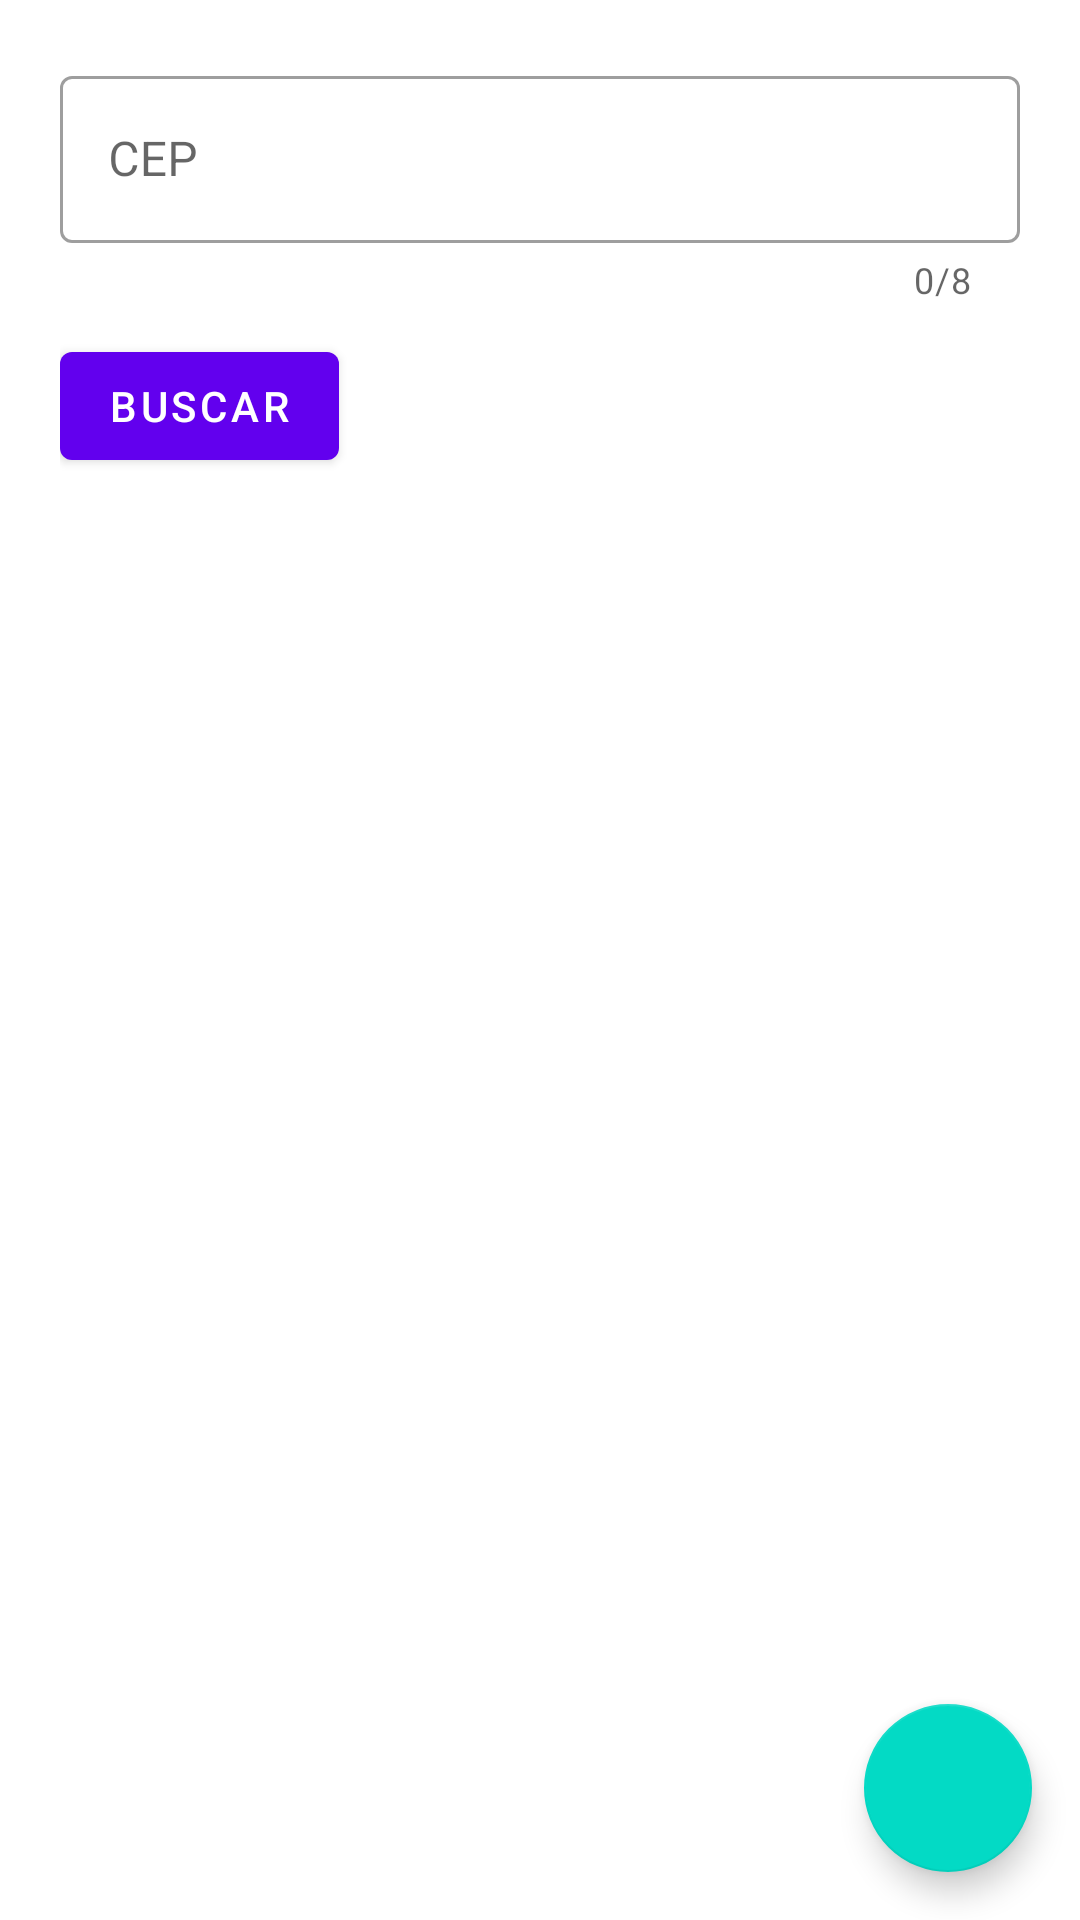

Layout XML and referenced resources for this Android screen:
<!-- AndroidManifest.xml: application theme Theme.BuscaCEP -->
<!-- res/layout/search_address.xml -->
<?xml version="1.0" encoding="utf-8"?>
<LinearLayout xmlns:android="http://schemas.android.com/apk/res/android"
    xmlns:app="http://schemas.android.com/apk/res-auto"
    android:layout_width="match_parent"
    android:layout_height="match_parent"
    android:orientation="vertical">

    <com.google.android.material.textfield.TextInputLayout
        android:id="@+id/input_cep_layout"
        android:layout_width="match_parent"
        android:layout_height="wrap_content"
        android:layout_margin="20dp"
        app:counterEnabled="true"
        app:counterMaxLength="8"
        app:errorEnabled="true"
        android:hint="CEP"
        style="@style/Widget.MaterialComponents.TextInputLayout.OutlinedBox" >

        <com.google.android.material.textfield.TextInputEditText
            android:id="@+id/cep"
            android:layout_width="match_parent"
            android:layout_height="wrap_content"
            android:inputType="number"
             />

        <com.google.android.material.button.MaterialButton
            android:id="@+id/btn_search_cep"
            android:layout_width="wrap_content"
            android:layout_height="wrap_content"
            android:layout_marginTop="10dp"
            android:elevation="8dp"
            android:text="Buscar"
            app:icon="@drawable/ic_search_24" />
    </com.google.android.material.textfield.TextInputLayout>

    <LinearLayout
        android:layout_width="match_parent"
        android:layout_height="wrap_content"
        android:orientation="horizontal">

        <com.google.android.material.card.MaterialCardView xmlns:android="http://schemas.android.com/apk/res/android"
            android:id="@+id/card_result"
            android:visibility="gone"
            android:layout_width="match_parent"
            android:layout_height="100dp"
            android:layout_gravity="center"
            android:background="@drawable/card_view"
            android:layout_marginStart="5dp"
            android:layout_marginEnd="5dp"
            android:layout_margin="15dp"
            app:cardCornerRadius="4dp"
            app:cardElevation="4dp"
            app:strokeWidth="1dp"
            app:strokeColor="@color/material_on_surface_stroke">

            <RelativeLayout
                android:layout_width="match_parent"
                android:layout_height="match_parent"
                android:paddingTop="10dp"
                android:paddingEnd="5dp"
                android:paddingBottom="5dp"
                android:paddingLeft="20dp">

                <TextView
                    android:id="@+id/uf"
                    android:layout_width="48dp"
                    android:layout_height="48dp"
                    android:background="@drawable/circle"
                    android:gravity="center"
                    android:textColor="@color/white"
                    android:textSize="24sp" />

                <TextView
                    android:id="@+id/rua"
                    android:layout_width="match_parent"
                    android:layout_height="wrap_content"
                    android:layout_alignTop="@+id/uf"
                    android:layout_marginStart="16dp"
                    android:layout_marginEnd="25dp"
                    android:layout_toEndOf="@id/uf"
                    android:ellipsize="marquee"
                    android:textColor="@color/darkerGray"
                    android:textSize="14sp" />

                <TextView
                    android:id="@+id/bairro"
                    android:layout_width="match_parent"
                    android:layout_height="wrap_content"
                    android:layout_below="@+id/rua"
                    android:layout_alignStart="@+id/rua"
                    android:layout_alignTop="@+id/rua"
                    android:layout_marginTop="33dp"
                    android:layout_toEndOf="@id/uf"
                    android:ellipsize="marquee"
                    android:textColor="@color/darkerGray"
                    android:textSize="14sp" />

                <TextView
                    android:id="@+id/cidade"
                    android:layout_width="match_parent"
                    android:layout_height="wrap_content"
                    android:layout_below="@+id/bairro"
                    android:layout_alignStart="@+id/bairro"
                    android:layout_alignTop="@+id/bairro"
                    android:layout_marginTop="30dp"
                    android:layout_toEndOf="@id/uf"
                    android:ellipsize="marquee"
                    android:textColor="@color/darkerGray"
                    android:textSize="14sp" />

                <ImageView
                    android:id="@+id/btn_favorite"
                    android:layout_width="24dp"
                    android:layout_height="24dp"
                    android:layout_alignParentEnd="true"
                    android:layout_alignParentBottom="true"
                    android:clickable="true"
                    android:src="@drawable/ic_star_border_24" />
            </RelativeLayout>

        </com.google.android.material.card.MaterialCardView>

    </LinearLayout>

    <androidx.coordinatorlayout.widget.CoordinatorLayout
        android:layout_width="match_parent"
        android:layout_height="match_parent">

        <com.google.android.material.floatingactionbutton.FloatingActionButton
            android:id="@+id/spy_favorite"
            android:layout_width="wrap_content"
            android:layout_height="wrap_content"
            android:layout_gravity="end|bottom"
            android:layout_marginBottom="16dp"
            android:layout_marginEnd="16dp"
            android:contentDescription="@string/favorities"
            app:srcCompat="@drawable/ic_star_border_24" />

    </androidx.coordinatorlayout.widget.CoordinatorLayout>

</LinearLayout>
<!-- resources referenced by this layout -->
<resources>
  <color name="darkerGray">#69686A</color>
  <color name="white">#FFFFFFFF</color>
  <!-- drawable card_view (drawable) -->
  <?xml version="1.0" encoding="utf-8"?>
  <shape
      xmlns:android="http://schemas.android.com/apk/res/android">
      <solid android:color="@color/white"/>
      <corners android:radius="32dp"/>
  </shape>
  <!-- drawable circle (drawable) -->
  <?xml version="1.0" encoding="utf-8"?>
  <shape
      xmlns:android="http://schemas.android.com/apk/res/android">
      <solid android:color="?android:attr/colorActivatedHighlight"/>
      <corners android:radius="48dp"/>
  </shape>
  <string name="favorities">favorities</string>
  <style name="Theme.BuscaCEP" parent="Theme.MaterialComponents.DayNight.DarkActionBar">
          
          <item name="colorPrimary">@color/purple_500</item>
          <item name="colorPrimaryVariant">@color/purple_700</item>
          <item name="colorOnPrimary">@color/white</item>
          
          <item name="colorSecondary">@color/teal_200</item>
          <item name="colorSecondaryVariant">@color/teal_700</item>
          <item name="colorOnSecondary">@color/black</item>
          
          <item name="android:statusBarColor" tools:targetApi="l">?attr/colorPrimaryVariant</item>
          
      </style>
  <color name="purple_500">#FF6200EE</color>
  <color name="purple_700">#FF3700B3</color>
  <color name="teal_200">#FF03DAC5</color>
  <color name="teal_700">#FF018786</color>
  <color name="black">#FF000000</color>
</resources>
